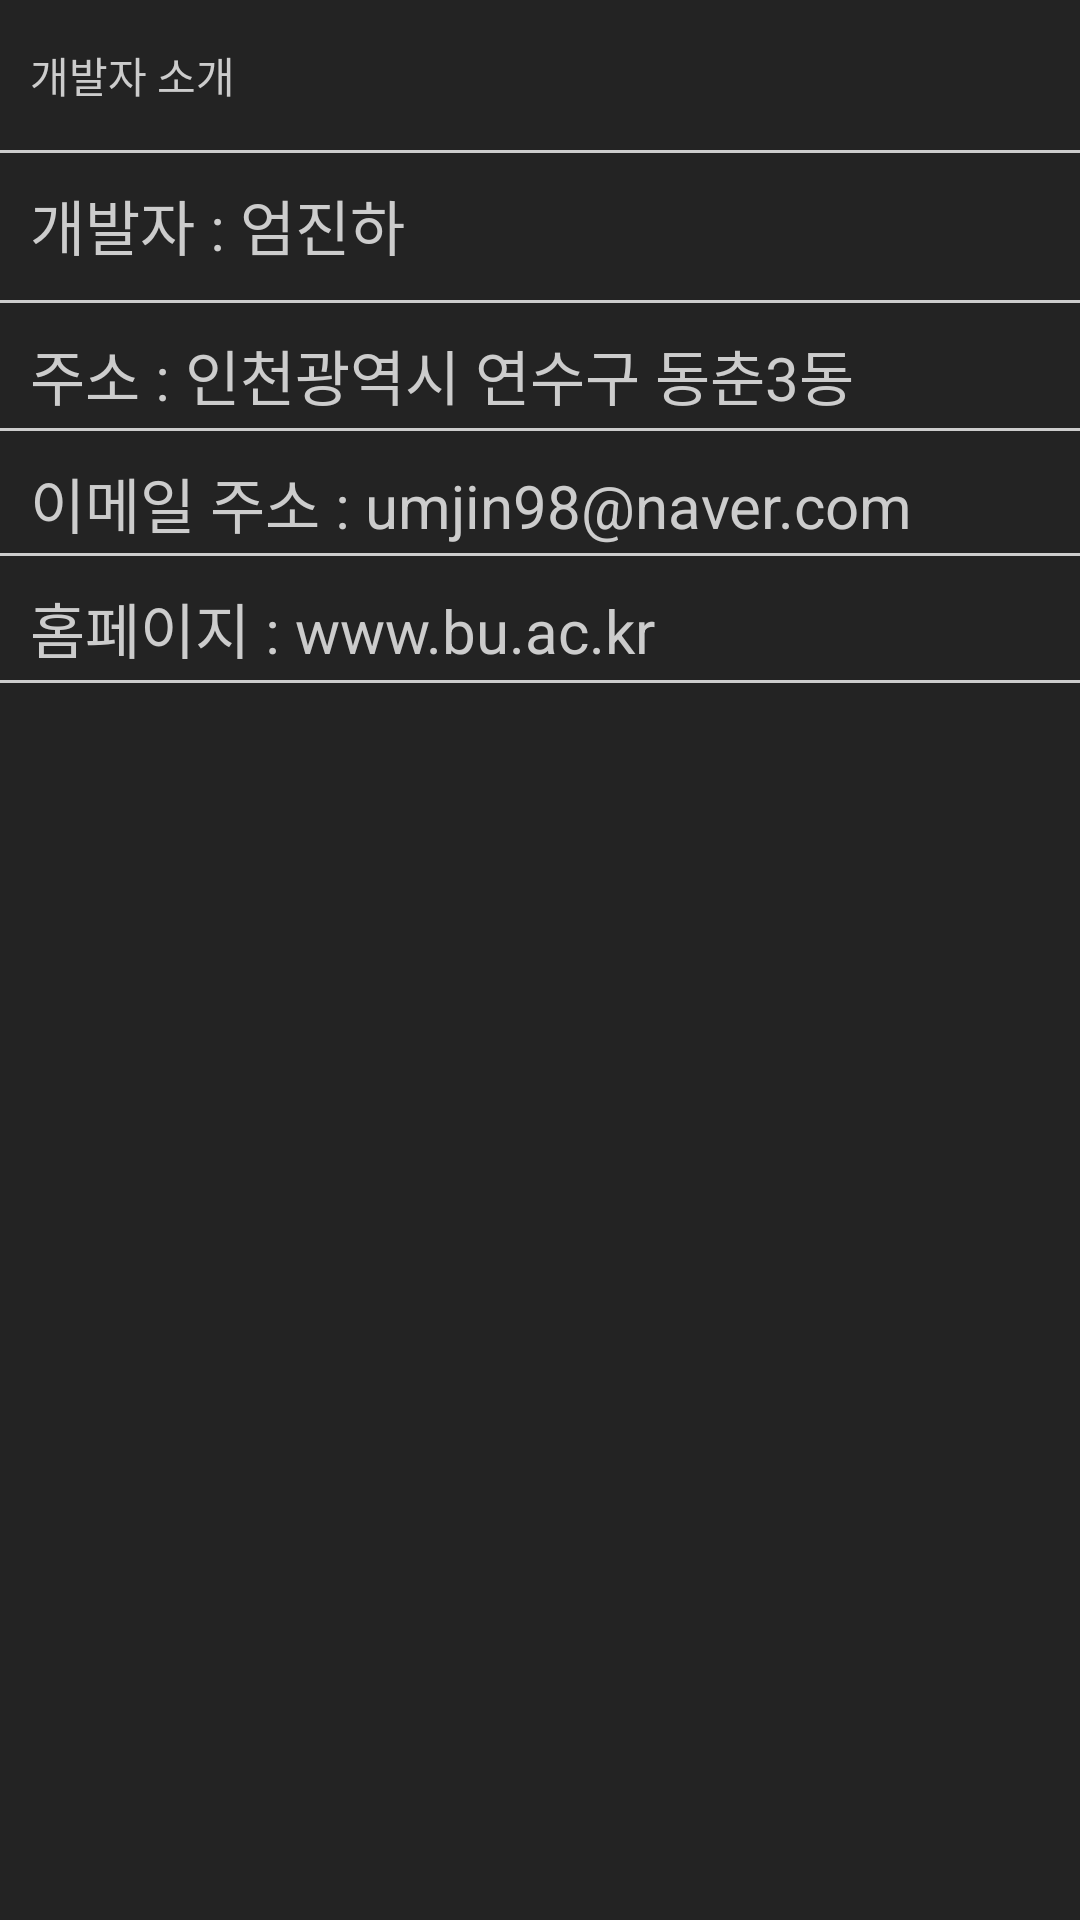

Here is an Android app screen rendered from its layout file. Give the layout XML and the strings, colors and styles it references.
<!-- AndroidManifest.xml: application theme Theme.AppCompat.Light.NoActionBar -->
<!-- res/layout/developer_activity.xml -->
<?xml version="1.0" encoding="utf-8"?>
<androidx.constraintlayout.widget.ConstraintLayout xmlns:android="http://schemas.android.com/apk/res/android"
    xmlns:app="http://schemas.android.com/apk/res-auto"
    xmlns:tools="http://schemas.android.com/tools"
    android:layout_width="match_parent"
    android:layout_height="match_parent"
    android:background="#232323">

    <TextView
        android:id="@+id/introduce"
        android:layout_width="match_parent"
        android:layout_height="50dp"
        android:gravity="center_vertical"
        android:padding="10dp"
        android:text="개발자 소개"
        android:textColor="@color/gray_cc"
        app:layout_constraintLeft_toLeftOf="parent"
        app:layout_constraintTop_toTopOf="parent" />

    <View
        android:id="@+id/line1"
        android:layout_width="match_parent"
        android:layout_height="3px"
        android:background="@color/gray_cc"
        app:layout_constraintBottom_toBottomOf="parent"
        app:layout_constraintTop_toBottomOf="@+id/introduce"
        app:layout_constraintVertical_bias="0.0"
        tools:layout_editor_absoluteX="0dp" />

    <TextView
        android:id="@+id/developer_name"

        android:layout_width="match_parent"
        android:layout_height="50dp"
        android:gravity="center_vertical"
        android:padding="10dp"
        android:text="개발자 : 엄진하"
        android:textColor="@color/gray_cc"
        android:textSize="20sp"
        app:layout_constraintEnd_toEndOf="parent"
        app:layout_constraintStart_toStartOf="parent"
        app:layout_constraintTop_toTopOf="@id/line1" />

    <View
        android:id="@+id/line2"
        android:layout_width="match_parent"
        android:layout_height="3px"
        android:background="@color/gray_cc"
        app:layout_constraintBottom_toBottomOf="parent"
        app:layout_constraintTop_toBottomOf="@id/developer_name"
        app:layout_constraintVertical_bias="0.0"
        tools:layout_editor_absoluteX="0dp" />

    <TextView
        android:id="@+id/address"

        android:layout_width="match_parent"
        android:layout_height="50dp"
        android:gravity="center_vertical"
        android:padding="10dp"
        android:text="주소 : 인천광역시 연수구 동춘3동"
        android:textColor="@color/gray_cc"
        android:textSize="20sp"
        app:layout_constraintTop_toTopOf="@id/line2" />

    <View
        android:id="@+id/line3"
        android:layout_width="match_parent"
        android:layout_height="3px"
        android:background="@color/gray_cc"
        app:layout_constraintBottom_toBottomOf="parent"
        app:layout_constraintTop_toTopOf="@id/address"
        app:layout_constraintVertical_bias="0.079"
        tools:layout_editor_absoluteX="25dp" />

    <TextView
        android:id="@+id/email_address"

        android:layout_width="match_parent"
        android:layout_height="50dp"
        android:gravity="center_vertical"
        android:padding="10dp"
        android:text="이메일 주소 : umjin98@naver.com"
        android:textColor="@color/gray_cc"
        android:textSize="20sp"
        app:layout_constraintTop_toTopOf="@id/line3" />

    <View
        android:id="@+id/line4"
        android:background="@color/gray_cc"
        android:layout_width="match_parent"
        android:layout_height="3px"
        app:layout_constraintBottom_toBottomOf="parent"
        app:layout_constraintTop_toTopOf="@id/email_address"
        app:layout_constraintVertical_bias="0.084"
        tools:layout_editor_absoluteX="16dp" />

    <TextView
        android:id="@+id/Homepage"
        android:layout_width="match_parent"
        android:layout_height="50dp"
        android:gravity="center_vertical"
        android:padding="10sp"
        android:text="홈페이지 : www.bu.ac.kr"
        android:textColor="@color/gray_cc"
        android:textSize="20sp"
        app:layout_constraintTop_toTopOf="@id/line4" />

    <View
        android:background="@color/gray_cc"
        android:layout_width="match_parent"
        android:layout_height="3px"
        app:layout_constraintBottom_toBottomOf="parent"
        app:layout_constraintTop_toTopOf="@id/Homepage"
        app:layout_constraintVertical_bias="0.093"
        tools:layout_editor_absoluteX="0dp" />

</androidx.constraintlayout.widget.ConstraintLayout>
<!-- resources referenced by this layout -->
<resources>
  <color name="gray_cc">#cccccc</color>
</resources>
